Run: headless pygame with SDL's dummy video driver; simulated clock (each Clock.tick advances the game by its frame time, no real sleeping); random seed 0; keys injected as events and as key.get_pressed() state; no mouse input.
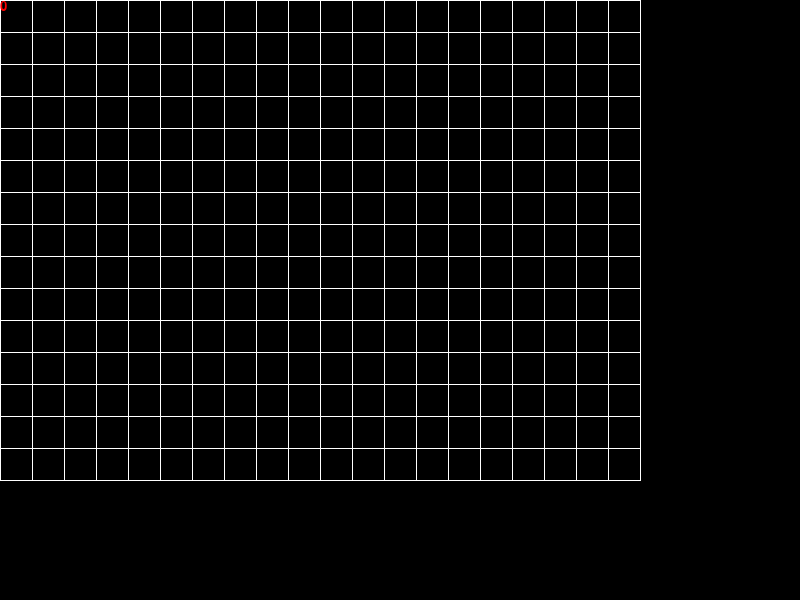
Frame 1 of 4 · flips 1–60 · no input
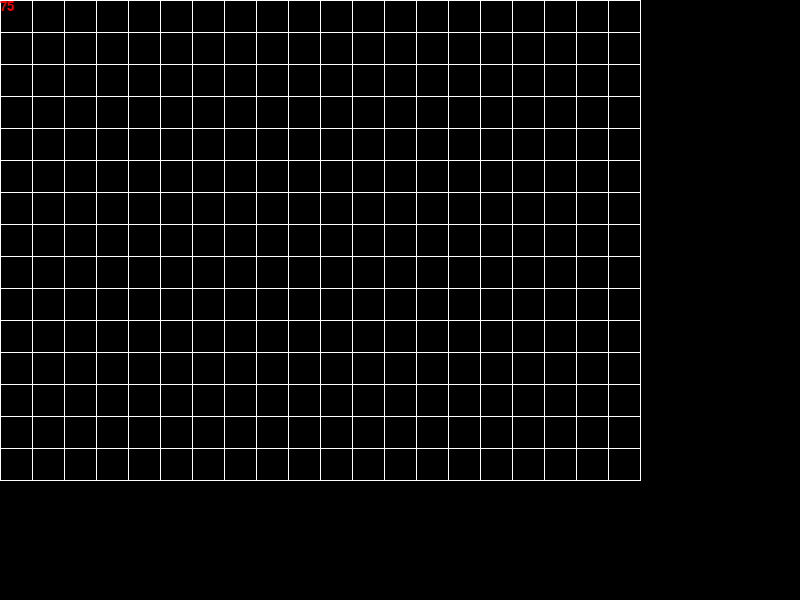
Frame 2 of 4 · flips 61–180 · tapped SPACE, RETURN · held RIGHT (→), D
Frame 3 of 4 · flips 181–300 · held DOWN (↓), S · screen unchanged from frame 2, image omitted
Frame 4 of 4 · flips 301–420 · held LEFT (←), A, UP (↑), W · screen unchanged from frame 3, image omitted

The pygame program that drew these frames:

import pygame, sys, time

pygame.init()

pygame.font.init()
fps_font = pygame.font.Font(None, 20)

tile_size = 32

def show_fps():
#Shows fps on the screen
    fps_overlay = fps_font.render(str(FPS), True, (255,0,0))
    window.blit(fps_overlay,(0,0))

def create_window():
#Creates the window for the game

    global window, window_height, window_width, window_title

    window_width, window_height = 800, 600
    window_title = "Glasbot"
    #Makes the window width set to default as well as adds the title

    pygame.display.set_caption(window_title)
    window = pygame.display.set_mode((window_width, window_height), pygame.HWSURFACE|pygame.DOUBLEBUF)
    #Actually makes the window with the title

cSec = 0
cFrame = 0
FPS = 0

def count_fps():
#Keeps track of the fps of the game

    global cSec, cFrame, FPS

    if cSec == time.strftime("%S"):
        cFrame += 1
        #Adding the amount of frames
    else:
        FPS = cFrame
        cFrame = 0
        cSec = time.strftime("%S")
        #Setting the value for FPS in that second and resetting process

#Calls the function to make the window
create_window()

isRunning = True
#Variable that is consistent when the game is running

#Game loop created when the game is running
while isRunning:
    for event in pygame.event.get():
        if event.type == pygame.QUIT:
        #exits the game
            isRunning = False

    #LOGIC
    count_fps()

    #RENDER GRAPHICS
    #Makes the background filled black
    window.fill((0,0,0))

    # - Render simple Terrain Grid
    for x in range(0,640,tile_size):
        for y in range(0, 480, tile_size):
            pygame.draw.rect(window, (255, 255, 255), (x,y,tile_size+1,tile_size+1),1)


    show_fps()

    pygame.display.update()

pygame.quit()
sys.exit()
